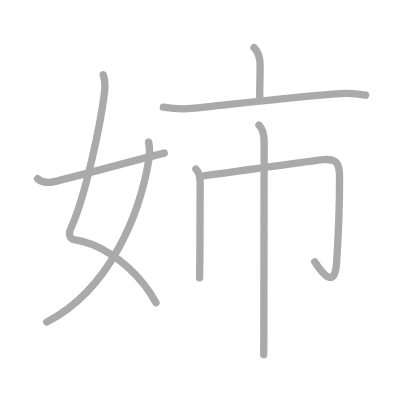
t = 0.00 s
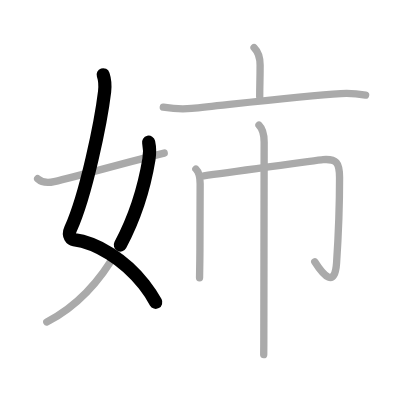
t = 1.50 s
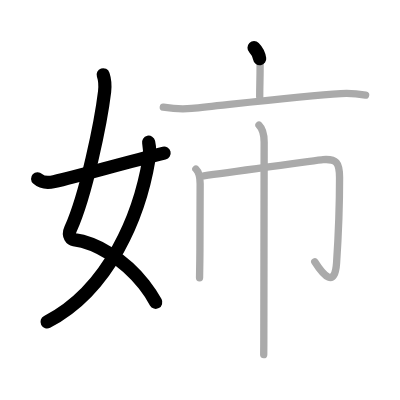
t = 3.25 s
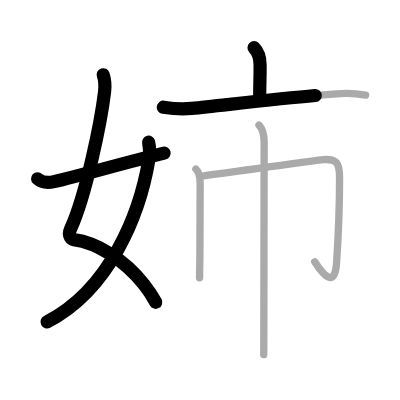
t = 4.75 s
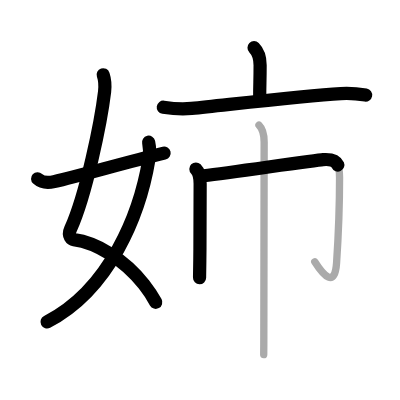
t = 6.50 s
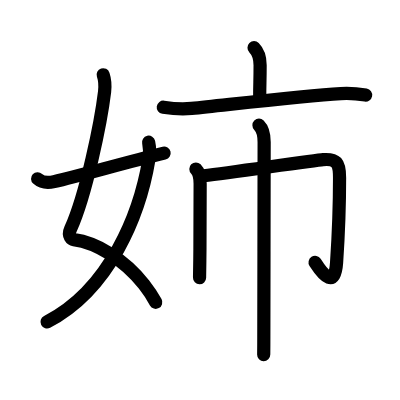
t = 8.00 s

The animated SVG that drew these frames (rendered in a browser with its animation timeline set to each time). Animation: 8 SMIL elements (animate=8); one cycle of 8.00 s.

<?xml version="1.0" standalone="no"?>
<!DOCTYPE svg PUBLIC "-//W3C//DTD SVG 1.1//EN"   "http://www.w3.org/Graphics/SVG/1.1/DTD/svg11.dtd">
<svg width="400px" height="400px"  version="1.1" xmlns="http://www.w3.org/2000/svg">
  <defs>
    <marker id="Triangle" viewBox="0 0 10 10" refX="0" refY="5" markerUnits="strokeWidth" markerWidth="3" style="stroke-opacity:0%;fill:#aaaaaa;" markerHeight="2" orient="auto">
      <path d="M 0 0 L 10 5 L 0 10 z" />
    </marker>
    
    <marker id="Arrow" viewBox="0 0 10 10" refX="5" refY="5" markerUnits="strokeWidth" markerWidth="1.8" style="stroke-opacity:0%;fill:#770000;" markerHeight="2" orient="auto">
      <path d="M 0 4 L 6 4 L 4 1 L 10 5 L 4 9 L 6 6 L 0 6 z" />
        <circle cx="5" cy="5" r="5" />
      </marker>
    
    <marker id="TriangleRed" viewBox="0 0 10 10" refX="0" refY="5" markerUnits="strokeWidth" markerWidth="3" style="stroke-opacity:0%;fill:#CC0000;" markerHeight="2" orient="auto">
      <path d="M 0 0 L 10 5 L 0 10 z" />
    </marker>
    
    <marker id="ArrowRed" viewBox="0 0 10 10" refX="5" refY="5" markerUnits="strokeWidth" markerWidth="1.8" style="stroke-opacity:0%;fill:#CC0000;" markerHeight="2" orient="auto">
      <path d="M 0 4 L 6 4 L 4 1 L 10 5 L 4 9 L 6 6 L 0 6 z" />
        <circle cx="5" cy="5" r="5" />
      </marker>
    
  </defs>
  
  <path style="fill:#ffffff; fill-opacity:100%; fill-rule:evenodd; stroke-width:0;" d="M 0 0 L 400px 0 L 400px 400px L 0 400px L 0 0" />

  <g transform="scale(3.6697247706422 3.6697247706422)">
<path style="fill:none; fill-opacity:0%; fill-rule:evenodd; stroke:#aaaaaa; stroke-opacity:100%; stroke-width: 1.5pt; stroke-linejoin:round; stroke-linecap:round;" d="M28.12 20.37c0.38 1.13 0.57 2.99 0.38 4.63c-0.97 8.06-4.99 28-9.27 37.43c-0.88 1.94 0.37 2.8 0.88 2.87c6.05 0.78 13.68 5.27 19.13 12.22c1.21 1.54 2.32 3.21 3.27 4.98"></path>
<path style="fill:none; fill-opacity:0%; fill-rule:evenodd; stroke:#aaaaaa; stroke-opacity:100%; stroke-width: 1.5pt; stroke-linejoin:round; stroke-linecap:round;" d="M40.5 38.75c0.38 1.75 0.36 2.98 0.08 4.67C38.12 58.25 30 78.88 12.75 87.75"></path>
<path style="fill:none; fill-opacity:0%; fill-rule:evenodd; stroke:#aaaaaa; stroke-opacity:100%; stroke-width: 1.5pt; stroke-linejoin:round; stroke-linecap:round;" d="M10.25 48.71c1 0.92 2.53 1.24 4.5 0.79c7.12-1.62 19.5-5.25 30-7.78"></path>
<path style="fill:none; fill-opacity:0%; fill-rule:evenodd; stroke:#aaaaaa; stroke-opacity:100%; stroke-width: 1.5pt; stroke-linejoin:round; stroke-linecap:round;" d="M69.23 13c1.32 1.32 1.65 2.75 1.65 4.77c0 4.3-0.11 4.98-0.11 8.58"></path>
<path style="fill:none; fill-opacity:0%; fill-rule:evenodd; stroke:#aaaaaa; stroke-opacity:100%; stroke-width: 1.5pt; stroke-linejoin:round; stroke-linecap:round;" d="M44.5 29.22c3.09 0.48 5.97 0.51 7.72 0.33c11.4-1.18 30.28-3.43 40.66-4.05c2.98-0.18 4.52 0.03 6.75 0.42"></path>
<path style="fill:none; fill-opacity:0%; fill-rule:evenodd; stroke:#aaaaaa; stroke-opacity:100%; stroke-width: 1.5pt; stroke-linejoin:round; stroke-linecap:round;" d="M53.38 46.06c0.78 0.78 1.16 2.19 1.16 3.98c0 4.71 0 13.1-0.09 20.96c-0.03 2.29-0.05 3.66-0.07 4.69"></path>
<path style="fill:none; fill-opacity:0%; fill-rule:evenodd; stroke:#aaaaaa; stroke-opacity:100%; stroke-width: 1.5pt; stroke-linejoin:round; stroke-linecap:round;" d="M55.52 47.9c8.95-1.14 30.63-4.27 32.52-4.4c3.59-0.25 4.49 0.75 4.49 4.91c0 8.97-0.3 15.52-0.81 23.17c-0.47 6.93-3.47 3.68-5.95-0.23"></path>
<path style="fill:none; fill-opacity:0%; fill-rule:evenodd; stroke:#aaaaaa; stroke-opacity:100%; stroke-width: 1.5pt; stroke-linejoin:round; stroke-linecap:round;" d="M70.57 34.12c1.21 1.21 1.41 2.93 1.41 4.58c0 0.63-0.06 37.87-0.09 53.16c0 3.21-0.02 3.95-0.03 4.77"></path>

<path style="fill:none; fill-opacity:0%; fill-rule:evenodd; stroke:#000000; stroke-opacity:100%; stroke-width: 2.7pt; stroke-linejoin:round; stroke-linecap:round;" d="M28.12 20.37c0.38 1.13 0.57 2.99 0.38 4.63c-0.97 8.06-4.99 28-9.27 37.43c-0.88 1.94 0.37 2.8 0.88 2.87c6.05 0.78 13.68 5.27 19.13 12.22c1.21 1.54 2.32 3.21 3.27 4.98" pathLength="100" stroke-dashoffset="100" stroke-dasharray="100 105"><animate id="dashAnim1" attributeName="stroke-dashoffset" from="100" to="0" dur="1s" calcMode="linear" fill="freeze"/></path>
<path style="fill:none; fill-opacity:0%; fill-rule:evenodd; stroke:#000000; stroke-opacity:100%; stroke-width: 2.7pt; stroke-linejoin:round; stroke-linecap:round;" d="M40.5 38.75c0.38 1.75 0.36 2.98 0.08 4.67C38.12 58.25 30 78.88 12.75 87.75" pathLength="100" stroke-dashoffset="100" stroke-dasharray="100 105"><animate id="dashAnim2" attributeName="stroke-dashoffset" from="100" to="0" dur="1s" calcMode="linear" begin="dashAnim1.end" fill="freeze"/></path>
<path style="fill:none; fill-opacity:0%; fill-rule:evenodd; stroke:#000000; stroke-opacity:100%; stroke-width: 2.7pt; stroke-linejoin:round; stroke-linecap:round;" d="M10.25 48.71c1 0.92 2.53 1.24 4.5 0.79c7.12-1.62 19.5-5.25 30-7.78" pathLength="100" stroke-dashoffset="100" stroke-dasharray="100 105"><animate id="dashAnim3" attributeName="stroke-dashoffset" from="100" to="0" dur="1s" calcMode="linear" begin="dashAnim2.end" fill="freeze"/></path>
<path style="fill:none; fill-opacity:0%; fill-rule:evenodd; stroke:#000000; stroke-opacity:100%; stroke-width: 2.7pt; stroke-linejoin:round; stroke-linecap:round;" d="M69.23 13c1.32 1.32 1.65 2.75 1.65 4.77c0 4.3-0.11 4.98-0.11 8.58" pathLength="100" stroke-dashoffset="100" stroke-dasharray="100 105"><animate id="dashAnim4" attributeName="stroke-dashoffset" from="100" to="0" dur="1s" calcMode="linear" begin="dashAnim3.end" fill="freeze"/></path>
<path style="fill:none; fill-opacity:0%; fill-rule:evenodd; stroke:#000000; stroke-opacity:100%; stroke-width: 2.7pt; stroke-linejoin:round; stroke-linecap:round;" d="M44.5 29.22c3.09 0.48 5.97 0.51 7.72 0.33c11.4-1.18 30.28-3.43 40.66-4.05c2.98-0.18 4.52 0.03 6.75 0.42" pathLength="100" stroke-dashoffset="100" stroke-dasharray="100 105"><animate id="dashAnim5" attributeName="stroke-dashoffset" from="100" to="0" dur="1s" calcMode="linear" begin="dashAnim4.end" fill="freeze"/></path>
<path style="fill:none; fill-opacity:0%; fill-rule:evenodd; stroke:#000000; stroke-opacity:100%; stroke-width: 2.7pt; stroke-linejoin:round; stroke-linecap:round;" d="M53.38 46.06c0.78 0.78 1.16 2.19 1.16 3.98c0 4.71 0 13.1-0.09 20.96c-0.03 2.29-0.05 3.66-0.07 4.69" pathLength="100" stroke-dashoffset="100" stroke-dasharray="100 105"><animate id="dashAnim6" attributeName="stroke-dashoffset" from="100" to="0" dur="1s" calcMode="linear" begin="dashAnim5.end" fill="freeze"/></path>
<path style="fill:none; fill-opacity:0%; fill-rule:evenodd; stroke:#000000; stroke-opacity:100%; stroke-width: 2.7pt; stroke-linejoin:round; stroke-linecap:round;" d="M55.52 47.9c8.95-1.14 30.63-4.27 32.52-4.4c3.59-0.25 4.49 0.75 4.49 4.91c0 8.97-0.3 15.52-0.81 23.17c-0.47 6.93-3.47 3.68-5.95-0.23" pathLength="100" stroke-dashoffset="100" stroke-dasharray="100 105"><animate id="dashAnim7" attributeName="stroke-dashoffset" from="100" to="0" dur="1s" calcMode="linear" begin="dashAnim6.end" fill="freeze"/></path>
<path style="fill:none; fill-opacity:0%; fill-rule:evenodd; stroke:#000000; stroke-opacity:100%; stroke-width: 2.7pt; stroke-linejoin:round; stroke-linecap:round;" d="M70.57 34.12c1.21 1.21 1.41 2.93 1.41 4.58c0 0.63-0.06 37.87-0.09 53.16c0 3.21-0.02 3.95-0.03 4.77" pathLength="100" stroke-dashoffset="100" stroke-dasharray="100 105"><animate id="dashAnim8" attributeName="stroke-dashoffset" from="100" to="0" dur="1s" calcMode="linear" begin="dashAnim7.end" fill="freeze"/></path>

</g>

</svg>  
          
